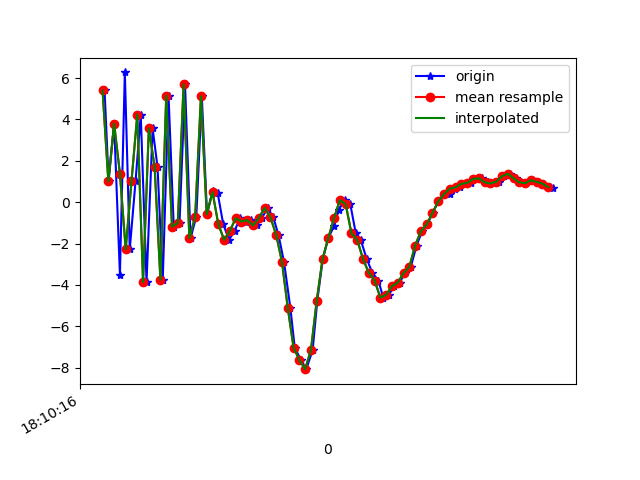

The data file committed next to this chart (first rows):
1617819016627, 514660178633334, 5.399617, 1.6146584, 5.6484823
1617819016641, 514660197864104, 1.015, 1.058, -7.122
1617819016660, 514660217094874, 3.8, 1.722, 8.319
1617819016680, 514660236325644, -3.502, 0.4741, -4.508
1617819016697, 514660255556414, 6.272, 2.021, 1.635
1617819016714, 514660274787184, -2.281, 0.6735, 5.385
1617819016734, 514660294017954, 1.004, 1.153, -6.576
1617819016752, 514660313248724, 4.232, 1.991, 7.321
1617819016772, 514660332479494, -3.859, 0.5482, 0.119
1617819016793, 514660351710264, 3.564, 1.458, -4.165
1617819016810, 514660370941034, 1.699, 1.069, 8.992
1617819016828, 514660390171804, -3.754, 0.1586, -4.002
1617819016848, 514660409402574, 5.156, 1.605, -0.01163
1617819016866, 514660428633344, -1.181, 0.5112, 7.904
1617819016886, 514660447864114, -1.006, -0.1538, -5.653
1617819016905, 514660467094884, 5.695, 0.9965, 4.661
1617819016924, 514660486325654, -1.741, 0.5664, 5.856
1617819016944, 514660505556424, -0.6973, 2.103, -6.488
1617819016963, 514660524787194, 5.116, 2.66, 5.213
1617819016981, 514660544017964, -0.5905, 1.013, 5.362
1617819017000, 514660563248734, 0.5512, 2.189, 0.967
1617819017018, 514660582479504, 0.4257, 4.238, -2.394
1617819017037, 514660601710274, -1.068, 4.648, -3.659
1617819017057, 514660620941044, -1.82, 3.773, -3.322
1617819017076, 514660640171814, -1.393, 4.505, -4.273
1617819017095, 514660659402584, -0.7817, 5.755, -5.412
1617819017114, 514660678633354, -0.9364, 6.723, -6.083
1617819017132, 514660697864124, -0.8684, 6.62, -5.595
1617819017152, 514660717094894, -1.124, 5.918, -4.199
1617819017171, 514660736325664, -0.7657, 5.565, -3.51
1617819017190, 514660755556434, -0.2792, 5.179, -3.668
1617819017210, 514660774787204, -0.7316, 4.892, -2.584
1617819017228, 514660794017974, -1.584, 4.008, -0.3984
1617819017247, 514660813248744, -2.892, -0.1623, 1.535
1617819017269, 514660832479514, -5.111, -4.243, 3.346
1617819017284, 514660851710284, -7.032, -5.031, 5.121
1617819017305, 514660870941054, -7.624, -5.186, 7.445
1617819017324, 514660890171824, -8.074, -6.087, 9.66
1617819017346, 514660909402594, -7.146, -8.296, 12.07
1617819017362, 514660928633364, -4.761, -10.21, 14.18
1617819017381, 514660947864134, -2.756, -10.3, 13.61
1617819017400, 514660967094904, -1.732, -7.93, 12.45
1617819017420, 514660986325674, -1.157, -5.635, 10.97
1617819017436, 514661005556444, -0.368, -4.11, 9.824
1617819017457, 514661024787214, 0.09963, -3.643, 8.342
1617819017476, 514661044017984, -0.09309, -4.211, 6.414
1617819017495, 514661063248754, -1.506, -4.224, 6.286
1617819017512, 514661082479524, -1.827, -4.487, 4.172
1617819017533, 514661101710294, -2.751, -2.653, 1.749
1617819017552, 514661120941064, -3.412, -2.692, 1.581
1617819017573, 514661140171834, -3.788, -3.287, 0.8553
1617819017590, 514661159402604, -4.619, -2.379, -0.5698
1617819017609, 514661178633374, -4.478, -1.055, -2.244
1617819017628, 514661197864144, -4.061, -0.4886, -2.965
1617819017647, 514661217094914, -3.891, -0.6019, -2.886
1617819017664, 514661236325684, -3.43, -0.1025, -3.751
1617819017685, 514661255556454, -3.133, 0.9326, -5.186
1617819017705, 514661274787224, -2.098, 2.142, -5.789
1617819017724, 514661294017994, -1.407, 2.21, -5.618
1617819017742, 514661313248764, -1.077, 1.834, -5.353
1617819017761, 514661332479534, -0.519, 1.252, -5.232
... 22 more rows
